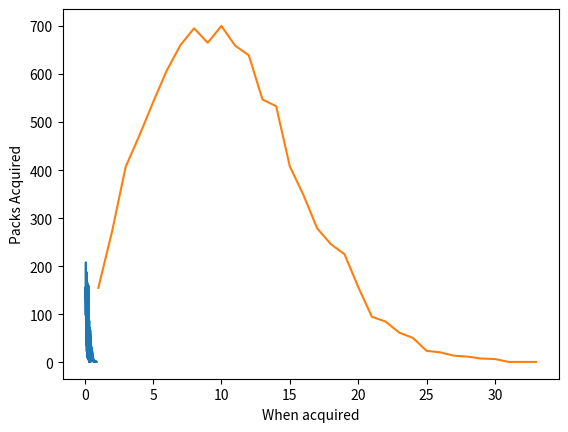

Write Python code to recreate this figure.
import numpy as np
from collections import Counter
from collections import OrderedDict
import matplotlib.pyplot as plt

def plotOccurances(eventList):
    eventsCounted = Counter(eventList) #counting occurances with collections
    eventDict = dict(eventsCounted) #converting result to a regular dictionary
    eventDict = OrderedDict(sorted(eventDict.items())) #sorting those dictionaries
    eventKeys = list(eventDict.keys()) #spliting dictionaries into single dimension lists
    eventValues = list(eventDict.values())
    plt.plot(eventKeys, eventValues)
    plt.grid()
    plt.xlabel("When acquired")
    plt.ylabel("Packs Acquired")
    plt.show()

def getMedian(eventList):
    eventList = sorted(eventList)
    return eventList[int(len(eventList)/2)]

#core values
WINRATE = 0.5
numOfMatches = 100000

#starting values
prob = 0.03
matches = 0

#list for data collection
wonPackProbs = []
wonPackMatches = []

#simulation
for i in range(0,numOfMatches):
    winResult = np.random.choice([True, False], size=1, p=[WINRATE, 1-WINRATE])
    matches += 1
    if(winResult[0]):
        packResult = np.random.choice([True, False], size=1, p=[prob, 1-prob])
        if(packResult[0]):
            wonPackProbs.append(prob)
            wonPackMatches.append(matches)
            matches = 0
            prob = 0.03
        else:
            prob += 0.03
    else:
        prob += 0.025

plotOccurances(wonPackProbs)
plotOccurances(wonPackMatches)

print(getMedian(wonPackProbs))
print(getMedian(wonPackMatches))